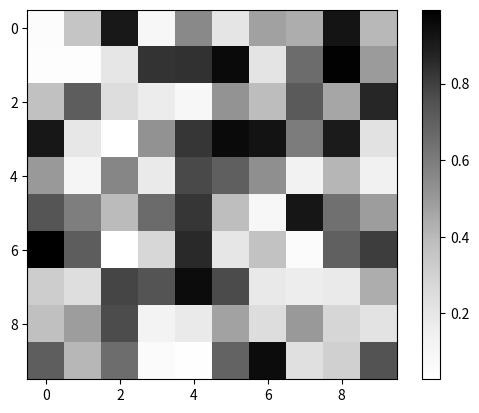

Here is the Python script that generated this plot:
import matplotlib.pyplot as plt
import numpy as np

# 10x10 크기의 랜덤 데이터 배열 생성
data = np.random.random((10, 10))

# 데이터 배열을 이미지 형태로 표시
# cmap='Greys': 그레이스케일 색상 맵을 사용하여 데이터 값을 색상으로 변환
plt.imshow(data, cmap='Greys')

# 색상 막대를 추가하여 데이터 값과 색상 간의 매핑을 표시
plt.colorbar()

# 그래프 출력
plt.show()
